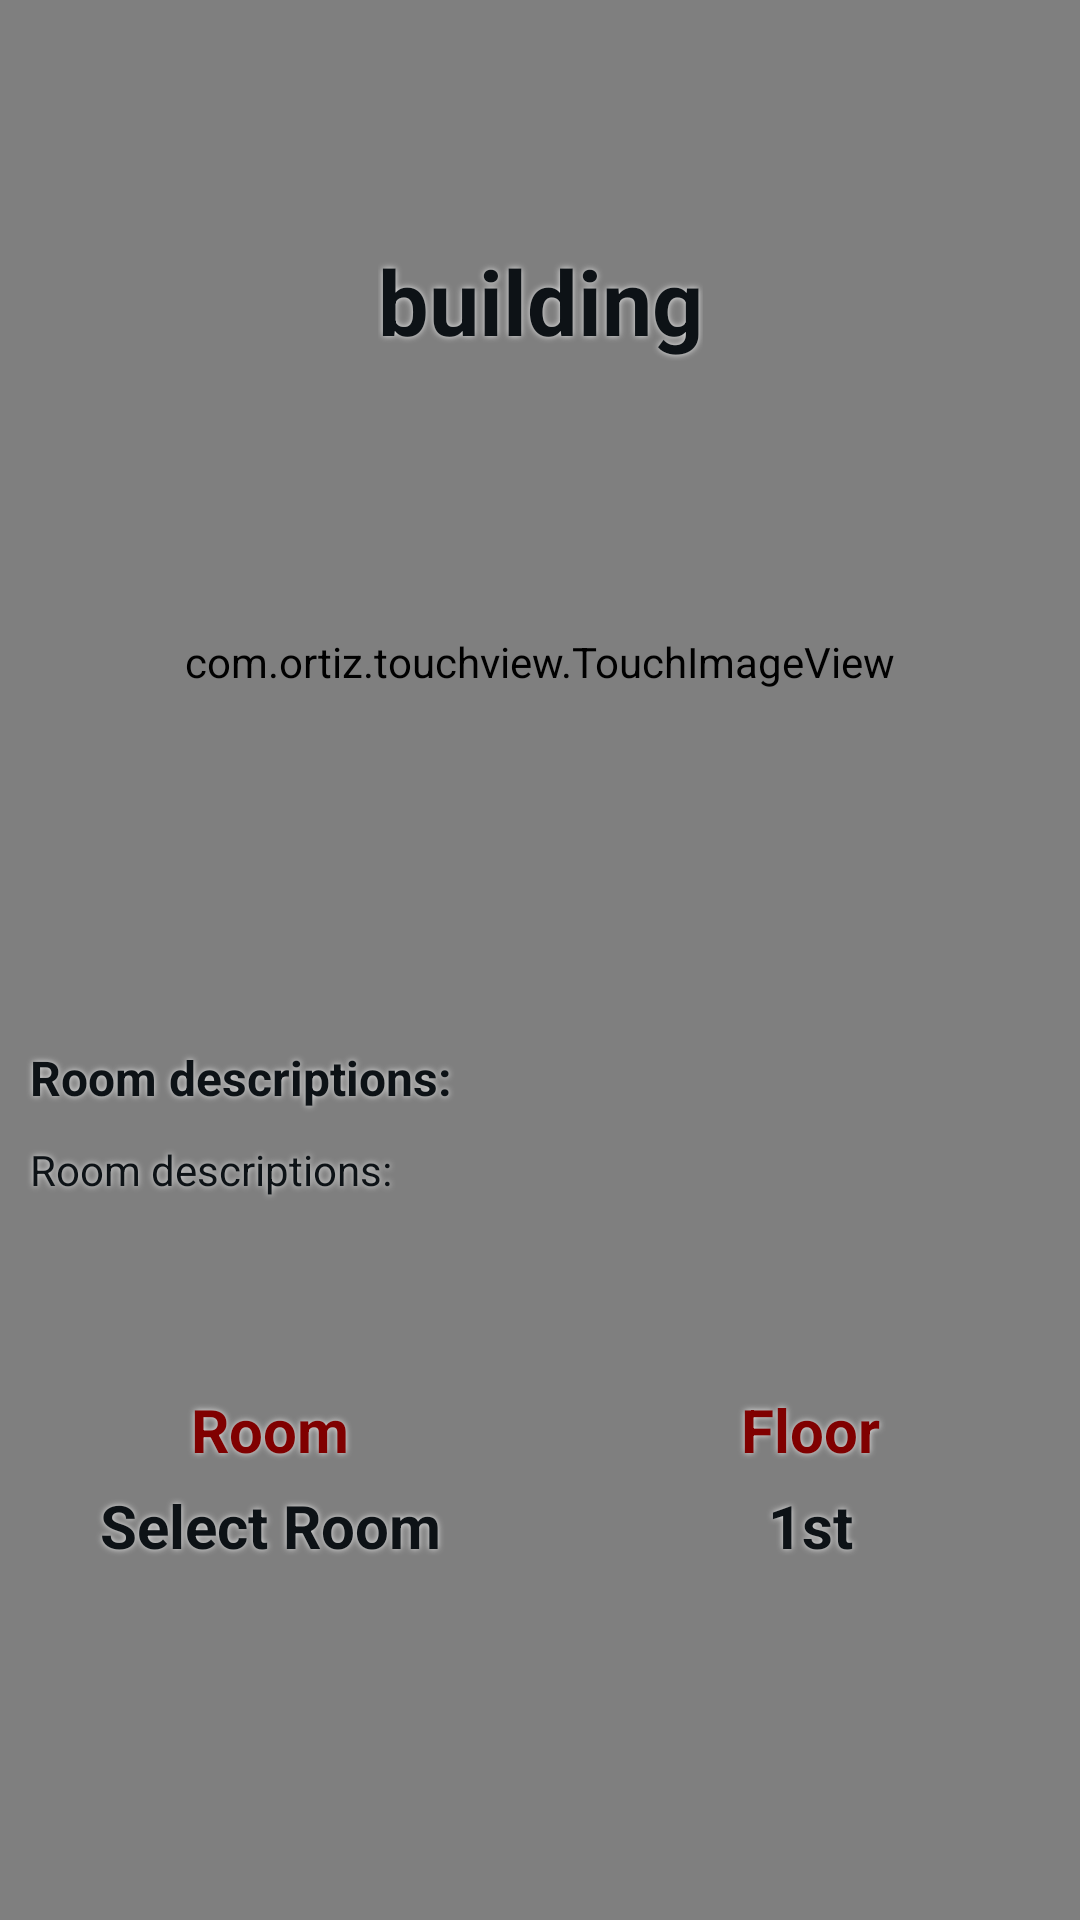

This screen was rendered from an Android layout file. Write that file and the resources it references.
<!-- AndroidManifest.xml: application theme Theme.NavigaIIT -->
<!-- res/layout/fragment_searched.xml -->
<?xml version="1.0" encoding="utf-8"?>
<androidx.constraintlayout.widget.ConstraintLayout
    xmlns:android="http://schemas.android.com/apk/res/android"
    xmlns:app="http://schemas.android.com/apk/res-auto"
    xmlns:tools="http://schemas.android.com/tools"
    android:layout_width="match_parent"
    android:layout_height="match_parent"
    tools:context=".SearchedFragment"
    android:id="@+id/searched_fragment"
    android:background="@color/white_na_grey_gamay">

    <com.ortiz.touchview.TouchImageView
        android:id="@+id/searchedImage"
        android:layout_width="match_parent"
        android:layout_height="match_parent"
        android:src="@drawable/first_floor_no_path"
        android:layout_marginTop="-200dp"
        app:layout_constraintBottom_toBottomOf="parent"
        app:layout_constraintEnd_toEndOf="parent"
        app:layout_constraintHorizontal_bias="0.0"
        app:layout_constraintStart_toStartOf="parent"
        app:layout_constraintTop_toTopOf="parent"
        app:layout_constraintVertical_bias="0.0" />

    <TextView
        android:id="@+id/bding_text"
        android:layout_width="wrap_content"
        android:layout_height="wrap_content"
        android:text="building"
        android:textColor="@color/black"
        android:textSize="30sp"
        android:textStyle="bold"
        android:shadowColor="@color/white_na_grey_gamay"
        android:shadowRadius="5"
        android:layout_marginTop="80dp"
        app:layout_constraintTop_toTopOf="parent"
        app:layout_constraintStart_toStartOf="parent"
        app:layout_constraintEnd_toEndOf="parent"/>

    <TextView
        android:id="@+id/qwer"
        android:shadowColor="@color/white_na_grey_gamay"
        android:shadowRadius="5"
        android:layout_width="match_parent"
        android:layout_height="wrap_content"
        android:backgroundTint="@color/off_white"
        android:layout_weight="1"
        android:inputType="none"
        android:layout_marginBottom="150dp"
        android:text="Room"
        android:textAlignment="center"
        android:textStyle="bold"
        android:textSize="20sp"
        android:layout_marginStart="10dp"
        android:textColor="@color/maroon"
        android:paddingTop="5dp"
        android:layout_marginEnd="190dp"
        app:layout_constraintBottom_toBottomOf="parent"
        app:layout_constraintEnd_toEndOf="parent"
        app:layout_constraintStart_toStartOf="parent" />

    <TextView
        android:id="@+id/searched_textView_room"
        android:shadowColor="@color/white_na_grey_gamay"
        android:shadowRadius="5"
        android:layout_width="match_parent"
        android:layout_height="wrap_content"
        android:backgroundTint="@color/off_white"
        android:layout_weight="1"
        android:inputType="none"
        android:layout_marginBottom="5dp"
        android:text="Select Room"
        android:textAlignment="center"
        android:textStyle="bold"
        android:textSize="20dp"
        android:layout_marginStart="10dp"
        android:textColor="@color/black"
        android:paddingTop="5dp"
        android:layout_marginEnd="190dp"
        app:layout_constraintEnd_toEndOf="parent"
        app:layout_constraintStart_toStartOf="parent"
        app:layout_constraintTop_toBottomOf="@id/qwer"/>

    <TextView
        android:id="@+id/asdf"
        android:layout_width="match_parent"
        android:layout_height="wrap_content"
        android:layout_marginTop="401dp"
        android:layout_marginBottom="150dp"
        android:layout_weight="1"
        android:backgroundTint="@color/off_white"
        android:inputType="none"
        android:paddingTop="5dp"
        android:shadowColor="@color/white_na_grey_gamay"
        android:shadowRadius="5"
        android:text="Floor"
        android:textAlignment="center"
        android:textColor="@color/maroon"
        android:textSize="20dp"
        android:textStyle="bold"
        android:layout_marginStart="190dp"
        android:layout_marginEnd="10sp"
        app:layout_constraintBottom_toBottomOf="parent"
        app:layout_constraintEnd_toEndOf="parent"
        app:layout_constraintStart_toStartOf="parent" />

    <TextView
        android:id="@+id/searched_textView_floor"
        android:shadowColor="@color/white_na_grey_gamay"
        android:shadowRadius="5"
        android:layout_width="match_parent"
        android:layout_height="wrap_content"
        android:backgroundTint="@color/off_white"
        android:layout_weight="1"
        android:inputType="none"
        android:layout_marginBottom="5dp"
        android:text="1st"
        android:textAlignment="center"
        android:textStyle="bold"
        android:textSize="20dp"
        android:paddingTop="5dp"
        android:layout_marginEnd="10dp"
        android:layout_marginStart="190dp"
        android:textColor="@color/black"
        app:layout_constraintEnd_toEndOf="parent"
        app:layout_constraintTop_toBottomOf="@id/asdf"/>

    <TextView
        android:id="@+id/desc_top2"
        android:layout_width="match_parent"
        android:layout_height="wrap_content"
        android:text="Room descriptions: "
        android:layout_marginTop="410dp"
        android:padding="10dp"
        android:layout_marginBottom="260dp"
        android:textSize="16sp"
        android:lineSpacingExtra="5dp"
        android:textColor="@color/black"
        android:textStyle="bold"
        android:shadowColor="@color/white_na_grey_gamay"
        android:shadowRadius="5"
        app:layout_constraintStart_toStartOf="parent"
        app:layout_constraintEnd_toEndOf="parent"
        app:layout_constraintBottom_toBottomOf="parent"/>
    <TextView
        android:id="@+id/room_descriptions2_textView"
        android:layout_width="match_parent"
        android:layout_height="wrap_content"
        android:text="Room descriptions: "
        android:padding="10dp"
        android:textSize="14sp"
        android:lineSpacingExtra="5dp"
        android:textColor="@color/black"
        android:shadowColor="@color/white_na_grey_gamay"
        android:shadowRadius="5"
        android:layout_marginTop="-10dp"
        app:layout_constraintStart_toStartOf="parent"
        app:layout_constraintEnd_toEndOf="parent"
        app:layout_constraintTop_toBottomOf="@+id/desc_top2"/>

    <TextView
        android:id="@+id/note_top2"
        android:layout_width="match_parent"
        android:layout_height="wrap_content"
        android:text=""
        android:layout_marginTop="120dp"
        android:padding="10dp"
        android:textSize="16sp"
        android:lineSpacingExtra="5dp"
        android:textColor="@color/black"
        android:textStyle="bold"
        android:shadowColor="@color/white_na_grey_gamay"
        android:shadowRadius="5"
        app:layout_constraintTop_toTopOf="parent"
        app:layout_constraintStart_toStartOf="parent"
        app:layout_constraintEnd_toEndOf="parent"/>
    <TextView
        android:id="@+id/note2_textView"
        android:layout_width="match_parent"
        android:layout_height="wrap_content"
        android:text=""
        android:layout_marginTop="-10dp"
        android:padding="10dp"
        android:textSize="14sp"
        android:lineSpacingExtra="5dp"
        android:textColor="@color/black"
        android:shadowColor="@color/white_na_grey_gamay"
        android:shadowRadius="5"
        app:layout_constraintTop_toBottomOf="@id/note_top2"
        app:layout_constraintStart_toStartOf="parent"
        app:layout_constraintEnd_toEndOf="parent"/>

    <com.google.android.material.floatingactionbutton.FloatingActionButton
        android:id="@+id/fab_bt3"
        android:visibility="invisible"
        android:layout_width="wrap_content"
        android:layout_height="wrap_content"
        android:backgroundTint="@color/iit_yellow"
        android:src="@drawable/baseline_bookmark_add_40"
        app:fabSize="normal"
        android:layout_marginBottom="63dp"
        android:layout_marginEnd="10dp"
        app:layout_constraintBottom_toBottomOf="parent"
        app:layout_constraintEnd_toEndOf="parent" />

</androidx.constraintlayout.widget.ConstraintLayout>
<!-- resources referenced by this layout -->
<resources>
  <color name="black">#0D1216</color>
  <color name="iit_yellow">#F6D853</color>
  <color name="maroon">#800000</color>
  <color name="off_white">#F5F5F5</color>
  <color name="white_na_grey_gamay">#E6E6E6</color>
  <!-- drawable baseline_bookmark_add_40 (drawable) -->
  <vector android:height="40dp" android:tint="#F5F5F5"
      android:viewportHeight="24" android:viewportWidth="24"
      android:width="40dp" xmlns:android="http://schemas.android.com/apk/res/android">
      <path android:fillColor="@android:color/white" android:pathData="M21,7h-2v2h-2V7h-2V5h2V3h2v2h2V7zM19,21l-7,-3l-7,3V5c0,-1.1 0.9,-2 2,-2l7,0c-0.63,0.84 -1,1.87 -1,3c0,2.76 2.24,5 5,5c0.34,0 0.68,-0.03 1,-0.1V21z"/>
  </vector>
  <!-- drawable first_floor_no_path: png bitmap (drawable, 86900 bytes) -->
  <style name="Theme.NavigaIIT" parent="Base.Theme.NavigaIIT" />
  <style name="Base.Theme.NavigaIIT" parent="Theme.MaterialComponents.DayNight.NoActionBar">
          
          
          
          <item name="colorPrimary">#800000</item>
          <item name="colorPrimaryVariant">#800000</item>
          <item name="colorOnPrimary">@color/grey</item>
          <item name="android:textColorPrimary">@color/black</item>
          <item name="android:statusBarColor">#00000000</item>
  
          <item name="colorSecondary">#800000</item>
          <item name="colorSecondaryVariant">#800000</item>
          <item name="colorOnSecondary">#800000</item>
      </style>
  <color name="grey">#545557</color>
</resources>
